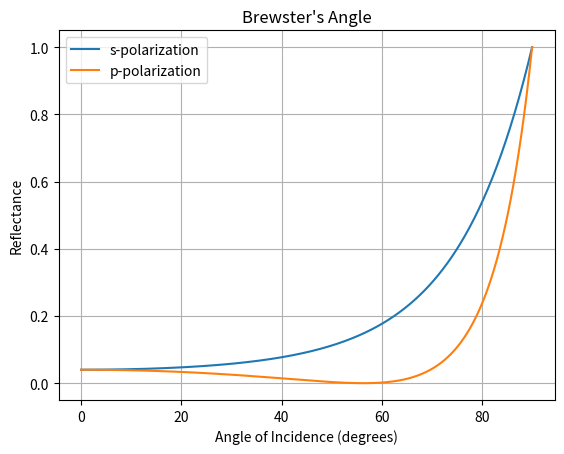

This chart was generated by the following Python code:
%matplotlib inline
import numpy as np
import matplotlib.pyplot as plt

def brewster():
    theta = np.linspace(0, np.pi/2, 500)
    n1, n2 = 1.0, 1.5
    
    term = n1/n2*np.sin(theta)
    Rs = np.abs((n1*np.cos(theta) - n2*np.sqrt(1-term**2)) / (n1*np.cos(theta) + n2*np.sqrt(1-term**2)))**2
    Rp = np.abs((n1*np.sqrt(1-term**2) - n2*np.cos(theta)) / (n1*np.sqrt(1-term**2) + n2*np.cos(theta)))**2
    
    plt.plot(np.degrees(theta), Rs, label='s-polarization')
    plt.plot(np.degrees(theta), Rp, label='p-polarization')
    plt.legend()
    plt.title("Brewster's Angle")
    plt.xlabel('Angle of Incidence (degrees)')
    plt.ylabel('Reflectance')
    plt.grid()
    plt.show()

if __name__ == '__main__': 
    brewster()
